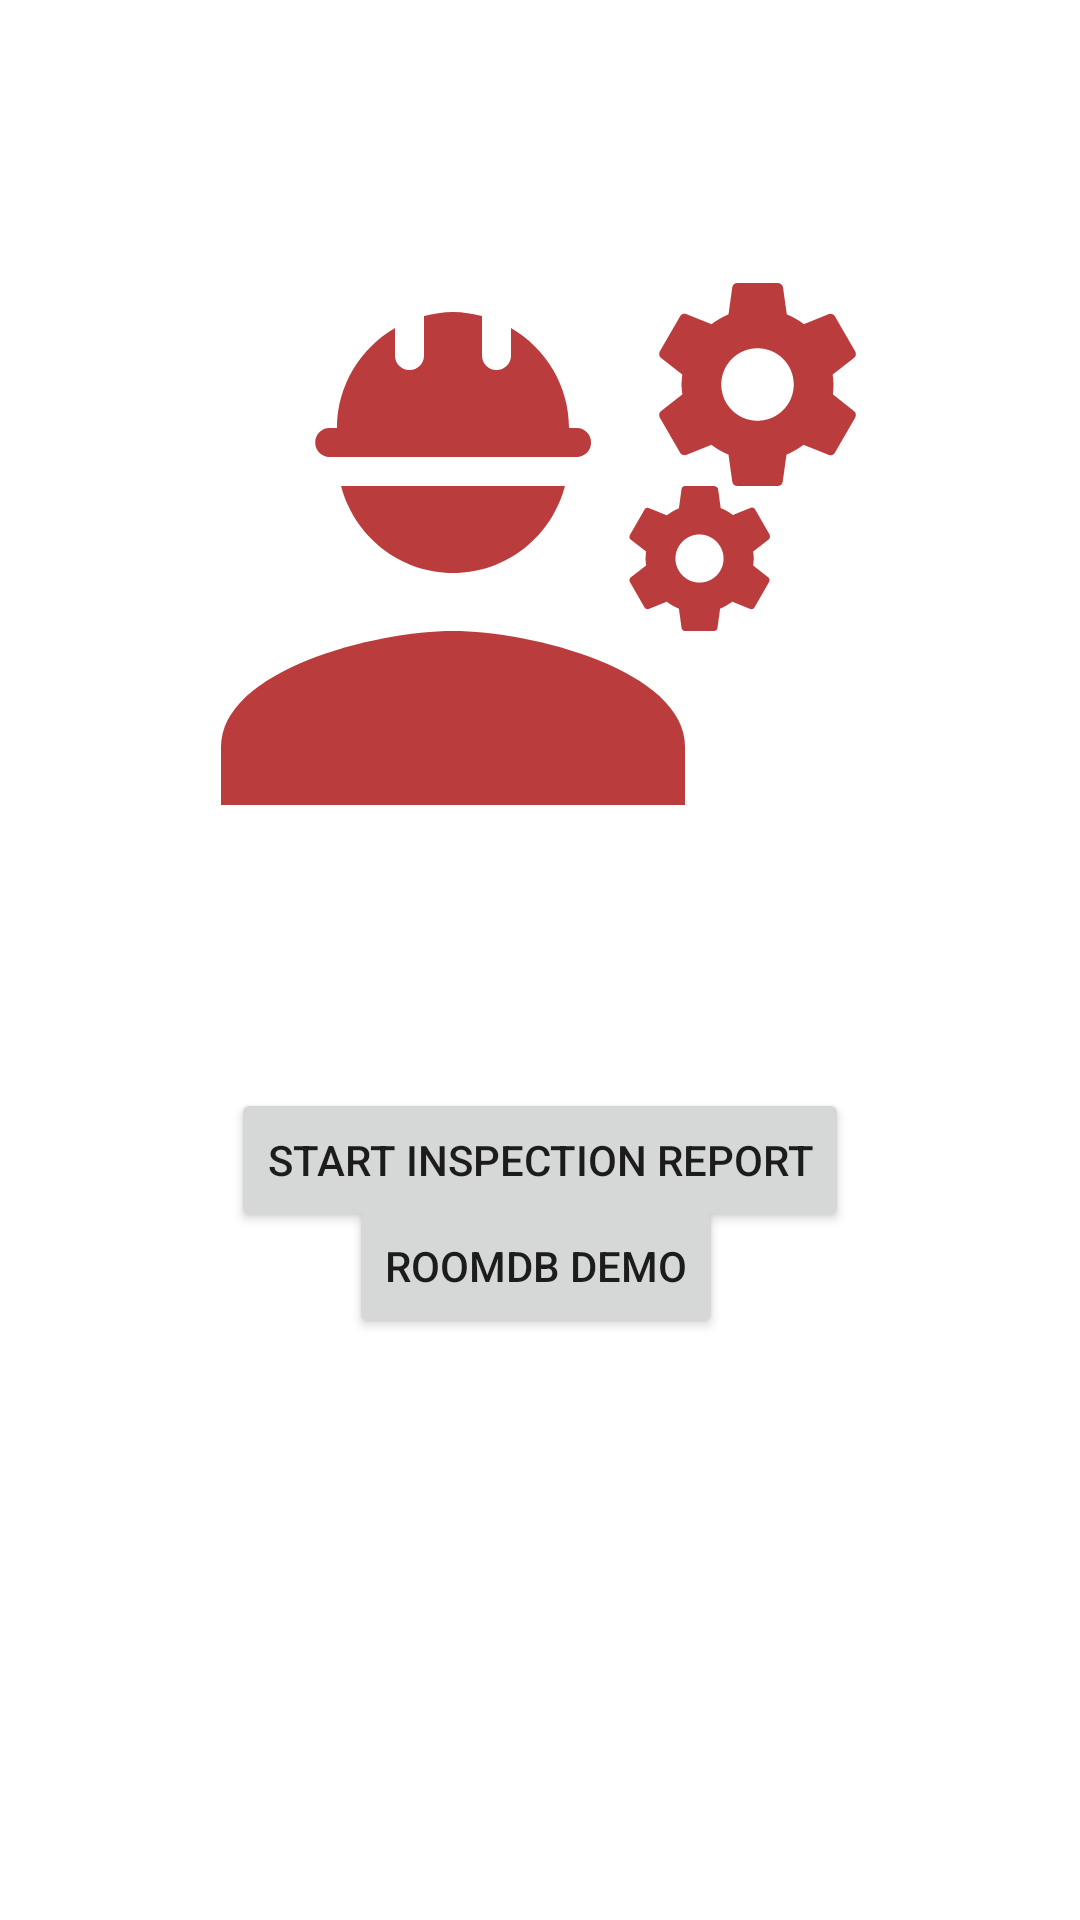

Here is an Android app screen rendered from its layout file. Give the layout XML and the strings, colors and styles it references.
<!-- AndroidManifest.xml: application theme Theme.InspectionApp -->
<!-- res/layout/activity_main.xml -->
<?xml version="1.0" encoding="utf-8"?>
<androidx.constraintlayout.widget.ConstraintLayout xmlns:android="http://schemas.android.com/apk/res/android"
    xmlns:app="http://schemas.android.com/apk/res-auto"
    xmlns:tools="http://schemas.android.com/tools"
    android:layout_width="match_parent"
    android:layout_height="match_parent"
    android:isScrollContainer="true"
    tools:context=".MainActivity">

    <Button
        android:id="@+id/btnStart"
        android:layout_width="wrap_content"
        android:layout_height="wrap_content"
        android:layout_marginBottom="184dp"
        android:onClick="startClicked"
        android:text="@string/start_inspection_report"
        app:icon="@drawable/ic_baseline_directions_car_24"
        app:layout_constraintBottom_toBottomOf="parent"
        app:layout_constraintEnd_toEndOf="parent"
        app:layout_constraintHorizontal_bias="0.5"
        app:layout_constraintStart_toStartOf="parent"
        app:layout_constraintTop_toBottomOf="@+id/imageView" />

    <Button
        android:id="@+id/btnStart2"
        android:layout_width="wrap_content"
        android:layout_height="wrap_content"
        android:layout_marginBottom="184dp"
        android:onClick="roomdbClicked"
        android:text="RoomDB demo"
        app:icon="@drawable/ic_baseline_directions_car_24"
        app:layout_constraintBottom_toBottomOf="parent"
        app:layout_constraintEnd_toEndOf="parent"
        app:layout_constraintHorizontal_bias="0.495"
        app:layout_constraintStart_toStartOf="parent"
        app:layout_constraintTop_toBottomOf="@+id/imageView"
        app:layout_constraintVertical_bias="0.89" />

    <ImageView
        android:id="@+id/imageView"
        android:layout_width="232dp"
        android:layout_height="272dp"
        android:contentDescription="@string/todo"
        app:layout_constraintBottom_toTopOf="@+id/btnStart"
        app:layout_constraintEnd_toEndOf="parent"
        app:layout_constraintHorizontal_bias="0.5"
        app:layout_constraintStart_toStartOf="parent"
        app:layout_constraintTop_toTopOf="parent"
        app:layout_constraintVertical_bias="0.894"
        app:srcCompat="@drawable/ic_baseline_engineering_24" />

</androidx.constraintlayout.widget.ConstraintLayout>
<!-- resources referenced by this layout -->
<resources>
  <!-- drawable ic_baseline_directions_car_24 (drawable) -->
  <vector android:height="24dp" android:tint="#BA3C3C"
      android:viewportHeight="24" android:viewportWidth="24"
      android:width="24dp" xmlns:android="http://schemas.android.com/apk/res/android">
      <path android:fillColor="@android:color/white" android:pathData="M18.92,6.01C18.72,5.42 18.16,5 17.5,5h-11c-0.66,0 -1.21,0.42 -1.42,1.01L3,12v8c0,0.55 0.45,1 1,1h1c0.55,0 1,-0.45 1,-1v-1h12v1c0,0.55 0.45,1 1,1h1c0.55,0 1,-0.45 1,-1v-8l-2.08,-5.99zM6.5,16c-0.83,0 -1.5,-0.67 -1.5,-1.5S5.67,13 6.5,13s1.5,0.67 1.5,1.5S7.33,16 6.5,16zM17.5,16c-0.83,0 -1.5,-0.67 -1.5,-1.5s0.67,-1.5 1.5,-1.5 1.5,0.67 1.5,1.5 -0.67,1.5 -1.5,1.5zM5,11l1.5,-4.5h11L19,11L5,11z"/>
  </vector>
  <!-- drawable ic_baseline_engineering_24: vector/xml drawable (drawable, 2874 chars, omitted) -->
  <string name="start_inspection_report">Start Inspection Report</string>
  <string name="todo">TODO</string>
  <style name="Theme.InspectionApp" parent="Theme.MaterialComponents.DayNight.DarkActionBar">
          
          <item name="colorPrimary">@color/purple_500</item>
          <item name="colorPrimaryVariant">@color/purple_700</item>
          <item name="colorOnPrimary">@color/white</item>
          
          <item name="colorSecondary">@color/teal_200</item>
          <item name="colorSecondaryVariant">@color/teal_700</item>
          <item name="colorOnSecondary">@color/black</item>
          
          <item name="android:statusBarColor" tools:targetApi="l">?attr/colorPrimaryVariant</item>
          
      </style>
  <!-- not gathered from this repository: default colours our renderer supplied (Android Studio template values) -->
  <color name="purple_500">#FF6200EE</color>
  <color name="purple_700">#FF3700B3</color>
  <color name="teal_200">#FF03DAC5</color>
  <color name="teal_700">#FF018786</color>
  <color name="black">#FF000000</color>
  <color name="white">#FFFFFFFF</color>
</resources>
